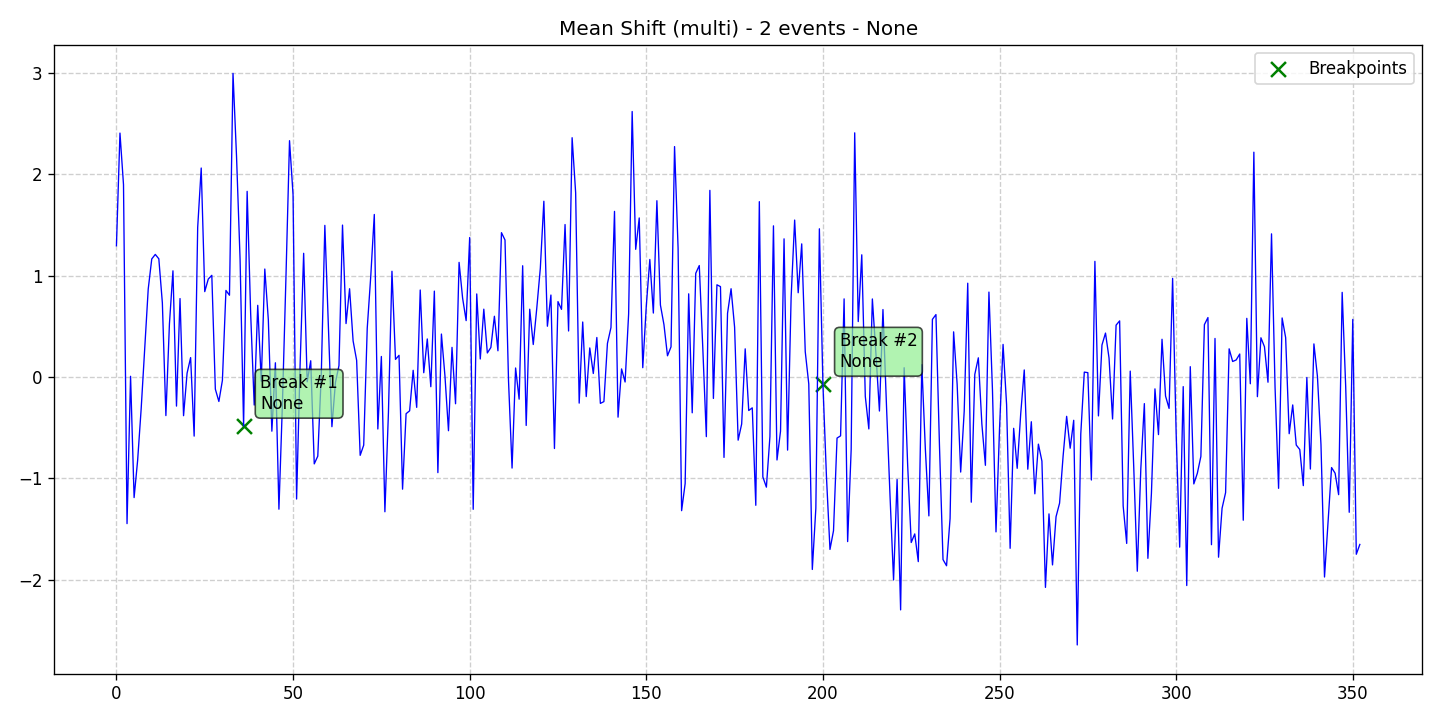

The file beside this chart, header and first rows:
data, stationary, det_lin_up, det_lin_down, det_quad, det_cubic, det_exp, det_damped, stoc_trend, volatility, single_seas, multiple_seas, point_anom_single, point_anom_multi, collect_anom, context_anom, mean_shift, var_shift, trend_shift, date, is_break, is_anomaly, is_multi, location_beginning
1.294, 0, 0, 0, 0, 0, 0, 0, 0, 0, 0, 0, 0, 0, 0, 0, 1, 0, 0, 2020-01-01, 0, 0, 1, 0
2.406, 0, 0, 0, 0, 0, 0, 0, 0, 0, 0, 0, 0, 0, 0, 0, 1, 0, 0, 2020-01-02, 0, 0, 1, 0
1.897, 0, 0, 0, 0, 0, 0, 0, 0, 0, 0, 0, 0, 0, 0, 0, 1, 0, 0, 2020-01-03, 0, 0, 1, 0
-1.447, 0, 0, 0, 0, 0, 0, 0, 0, 0, 0, 0, 0, 0, 0, 0, 1, 0, 0, 2020-01-04, 0, 0, 1, 0
0.006309, 0, 0, 0, 0, 0, 0, 0, 0, 0, 0, 0, 0, 0, 0, 0, 1, 0, 0, 2020-01-05, 0, 0, 1, 0
-1.19, 0, 0, 0, 0, 0, 0, 0, 0, 0, 0, 0, 0, 0, 0, 0, 1, 0, 0, 2020-01-06, 0, 0, 1, 0
-0.8231, 0, 0, 0, 0, 0, 0, 0, 0, 0, 0, 0, 0, 0, 0, 0, 1, 0, 0, 2020-01-07, 0, 0, 1, 0
-0.315, 0, 0, 0, 0, 0, 0, 0, 0, 0, 0, 0, 0, 0, 0, 0, 1, 0, 0, 2020-01-08, 0, 0, 1, 0
0.2741, 0, 0, 0, 0, 0, 0, 0, 0, 0, 0, 0, 0, 0, 0, 0, 1, 0, 0, 2020-01-09, 0, 0, 1, 0
0.8676, 0, 0, 0, 0, 0, 0, 0, 0, 0, 0, 0, 0, 0, 0, 0, 1, 0, 0, 2020-01-10, 0, 0, 1, 0
1.164, 0, 0, 0, 0, 0, 0, 0, 0, 0, 0, 0, 0, 0, 0, 0, 1, 0, 0, 2020-01-11, 0, 0, 1, 0
1.209, 0, 0, 0, 0, 0, 0, 0, 0, 0, 0, 0, 0, 0, 0, 0, 1, 0, 0, 2020-01-12, 0, 0, 1, 0
1.166, 0, 0, 0, 0, 0, 0, 0, 0, 0, 0, 0, 0, 0, 0, 0, 1, 0, 0, 2020-01-13, 0, 0, 1, 0
0.7311, 0, 0, 0, 0, 0, 0, 0, 0, 0, 0, 0, 0, 0, 0, 0, 1, 0, 0, 2020-01-14, 0, 0, 1, 0
-0.3813, 0, 0, 0, 0, 0, 0, 0, 0, 0, 0, 0, 0, 0, 0, 0, 1, 0, 0, 2020-01-15, 0, 0, 1, 0
0.5216, 0, 0, 0, 0, 0, 0, 0, 0, 0, 0, 0, 0, 0, 0, 0, 1, 0, 0, 2020-01-16, 0, 0, 1, 0
1.047, 0, 0, 0, 0, 0, 0, 0, 0, 0, 0, 0, 0, 0, 0, 0, 1, 0, 0, 2020-01-17, 0, 0, 1, 0
-0.2877, 0, 0, 0, 0, 0, 0, 0, 0, 0, 0, 0, 0, 0, 0, 0, 1, 0, 0, 2020-01-18, 0, 0, 1, 0
0.7733, 0, 0, 0, 0, 0, 0, 0, 0, 0, 0, 0, 0, 0, 0, 0, 1, 0, 0, 2020-01-19, 0, 0, 1, 0
-0.3825, 0, 0, 0, 0, 0, 0, 0, 0, 0, 0, 0, 0, 0, 0, 0, 1, 0, 0, 2020-01-20, 0, 0, 1, 0
0.03733, 0, 0, 0, 0, 0, 0, 0, 0, 0, 0, 0, 0, 0, 0, 0, 1, 0, 0, 2020-01-21, 0, 0, 1, 0
0.1908, 0, 0, 0, 0, 0, 0, 0, 0, 0, 0, 0, 0, 0, 0, 0, 1, 0, 0, 2020-01-22, 0, 0, 1, 0
-0.5838, 0, 0, 0, 0, 0, 0, 0, 0, 0, 0, 0, 0, 0, 0, 0, 1, 0, 0, 2020-01-23, 0, 0, 1, 0
1.475, 0, 0, 0, 0, 0, 0, 0, 0, 0, 0, 0, 0, 0, 0, 0, 1, 0, 0, 2020-01-24, 0, 0, 1, 0
2.061, 0, 0, 0, 0, 0, 0, 0, 0, 0, 0, 0, 0, 0, 0, 0, 1, 0, 0, 2020-01-25, 0, 0, 1, 0
0.8417, 0, 0, 0, 0, 0, 0, 0, 0, 0, 0, 0, 0, 0, 0, 0, 1, 0, 0, 2020-01-26, 0, 0, 1, 0
0.9658, 0, 0, 0, 0, 0, 0, 0, 0, 0, 0, 0, 0, 0, 0, 0, 1, 0, 0, 2020-01-27, 0, 0, 1, 0
1.002, 0, 0, 0, 0, 0, 0, 0, 0, 0, 0, 0, 0, 0, 0, 0, 1, 0, 0, 2020-01-28, 0, 0, 1, 0
-0.1205, 0, 0, 0, 0, 0, 0, 0, 0, 0, 0, 0, 0, 0, 0, 0, 1, 0, 0, 2020-01-29, 0, 0, 1, 0
-0.2421, 0, 0, 0, 0, 0, 0, 0, 0, 0, 0, 0, 0, 0, 0, 0, 1, 0, 0, 2020-01-30, 0, 0, 1, 0
-0.03346, 0, 0, 0, 0, 0, 0, 0, 0, 0, 0, 0, 0, 0, 0, 0, 1, 0, 0, 2020-01-31, 0, 0, 1, 0
0.8534, 0, 0, 0, 0, 0, 0, 0, 0, 0, 0, 0, 0, 0, 0, 0, 1, 0, 0, 2020-02-01, 0, 0, 1, 0
0.8061, 0, 0, 0, 0, 0, 0, 0, 0, 0, 0, 0, 0, 0, 0, 0, 1, 0, 0, 2020-02-02, 0, 0, 1, 0
2.995, 0, 0, 0, 0, 0, 0, 0, 0, 0, 0, 0, 0, 0, 0, 0, 1, 0, 0, 2020-02-03, 0, 0, 1, 0
2.174, 0, 0, 0, 0, 0, 0, 0, 0, 0, 0, 0, 0, 0, 0, 0, 1, 0, 0, 2020-02-04, 0, 0, 1, 0
1.163, 0, 0, 0, 0, 0, 0, 0, 0, 0, 0, 0, 0, 0, 0, 0, 1, 0, 0, 2020-02-05, 0, 0, 1, 0
-0.4824, 0, 0, 0, 0, 0, 0, 0, 0, 0, 0, 0, 0, 0, 0, 0, 1, 0, 0, 2020-02-06, 1, 0, 1, 0
1.831, 0, 0, 0, 0, 0, 0, 0, 0, 0, 0, 0, 0, 0, 0, 0, 1, 0, 0, 2020-02-07, 0, 0, 1, 0
0.6241, 0, 0, 0, 0, 0, 0, 0, 0, 0, 0, 0, 0, 0, 0, 0, 1, 0, 0, 2020-02-08, 0, 0, 1, 0
-0.2771, 0, 0, 0, 0, 0, 0, 0, 0, 0, 0, 0, 0, 0, 0, 0, 1, 0, 0, 2020-02-09, 0, 0, 1, 0
0.7065, 0, 0, 0, 0, 0, 0, 0, 0, 0, 0, 0, 0, 0, 0, 0, 1, 0, 0, 2020-02-10, 0, 0, 1, 0
-0.04236, 0, 0, 0, 0, 0, 0, 0, 0, 0, 0, 0, 0, 0, 0, 0, 1, 0, 0, 2020-02-11, 0, 0, 1, 0
1.065, 0, 0, 0, 0, 0, 0, 0, 0, 0, 0, 0, 0, 0, 0, 0, 1, 0, 0, 2020-02-12, 0, 0, 1, 0
0.5639, 0, 0, 0, 0, 0, 0, 0, 0, 0, 0, 0, 0, 0, 0, 0, 1, 0, 0, 2020-02-13, 0, 0, 1, 0
-0.5352, 0, 0, 0, 0, 0, 0, 0, 0, 0, 0, 0, 0, 0, 0, 0, 1, 0, 0, 2020-02-14, 0, 0, 1, 0
0.1396, 0, 0, 0, 0, 0, 0, 0, 0, 0, 0, 0, 0, 0, 0, 0, 1, 0, 0, 2020-02-15, 0, 0, 1, 0
-1.305, 0, 0, 0, 0, 0, 0, 0, 0, 0, 0, 0, 0, 0, 0, 0, 1, 0, 0, 2020-02-16, 0, 0, 1, 0
-0.2525, 0, 0, 0, 0, 0, 0, 0, 0, 0, 0, 0, 0, 0, 0, 0, 1, 0, 0, 2020-02-17, 0, 0, 1, 0
0.9973, 0, 0, 0, 0, 0, 0, 0, 0, 0, 0, 0, 0, 0, 0, 0, 1, 0, 0, 2020-02-18, 0, 0, 1, 0
2.331, 0, 0, 0, 0, 0, 0, 0, 0, 0, 0, 0, 0, 0, 0, 0, 1, 0, 0, 2020-02-19, 0, 0, 1, 0
1.797, 0, 0, 0, 0, 0, 0, 0, 0, 0, 0, 0, 0, 0, 0, 0, 1, 0, 0, 2020-02-20, 0, 0, 1, 0
-1.205, 0, 0, 0, 0, 0, 0, 0, 0, 0, 0, 0, 0, 0, 0, 0, 1, 0, 0, 2020-02-21, 0, 0, 1, 0
0.1224, 0, 0, 0, 0, 0, 0, 0, 0, 0, 0, 0, 0, 0, 0, 0, 1, 0, 0, 2020-02-22, 0, 0, 1, 0
1.22, 0, 0, 0, 0, 0, 0, 0, 0, 0, 0, 0, 0, 0, 0, 0, 1, 0, 0, 2020-02-23, 0, 0, 1, 0
-0.0485, 0, 0, 0, 0, 0, 0, 0, 0, 0, 0, 0, 0, 0, 0, 0, 1, 0, 0, 2020-02-24, 0, 0, 1, 0
0.1597, 0, 0, 0, 0, 0, 0, 0, 0, 0, 0, 0, 0, 0, 0, 0, 1, 0, 0, 2020-02-25, 0, 0, 1, 0
-0.8578, 0, 0, 0, 0, 0, 0, 0, 0, 0, 0, 0, 0, 0, 0, 0, 1, 0, 0, 2020-02-26, 0, 0, 1, 0
-0.7816, 0, 0, 0, 0, 0, 0, 0, 0, 0, 0, 0, 0, 0, 0, 0, 1, 0, 0, 2020-02-27, 0, 0, 1, 0
0.03368, 0, 0, 0, 0, 0, 0, 0, 0, 0, 0, 0, 0, 0, 0, 0, 1, 0, 0, 2020-02-28, 0, 0, 1, 0
1.495, 0, 0, 0, 0, 0, 0, 0, 0, 0, 0, 0, 0, 0, 0, 0, 1, 0, 0, 2020-02-29, 0, 0, 1, 0
... 293 more rows
